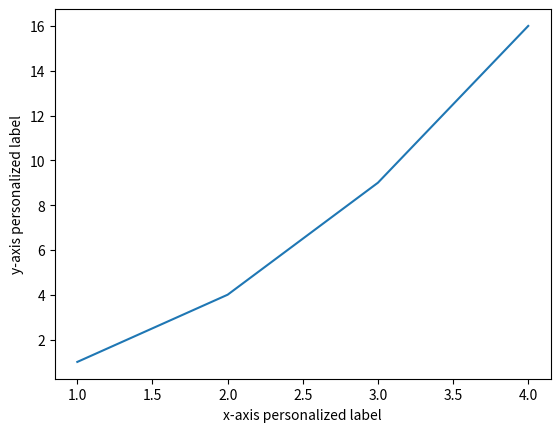
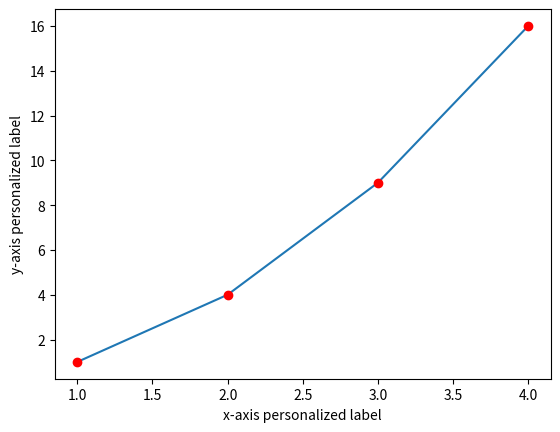
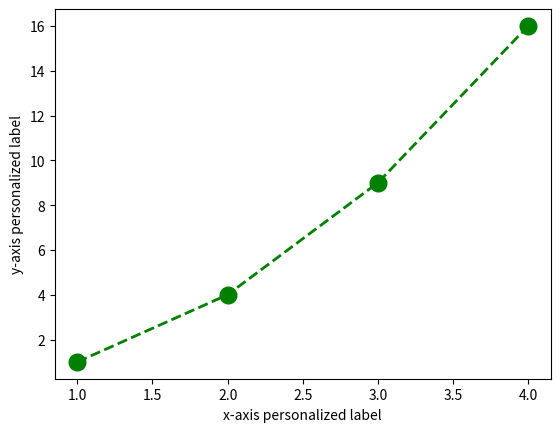
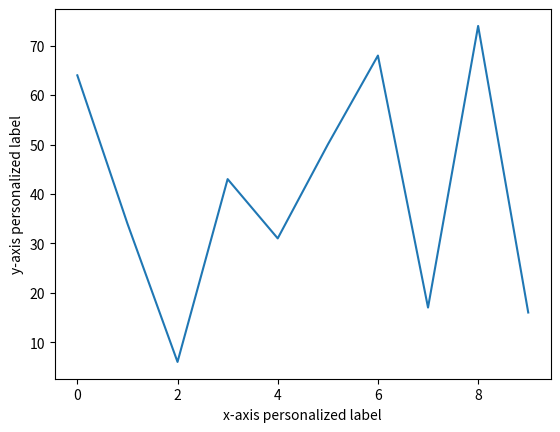
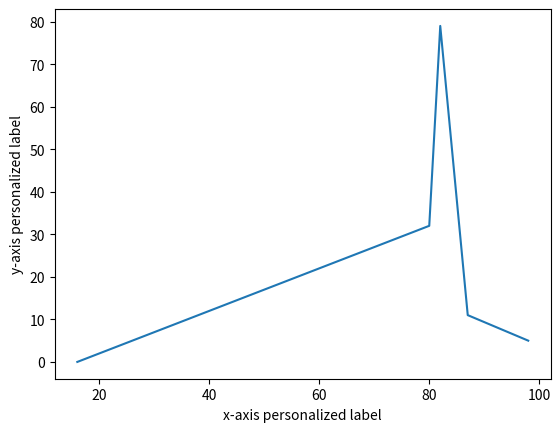
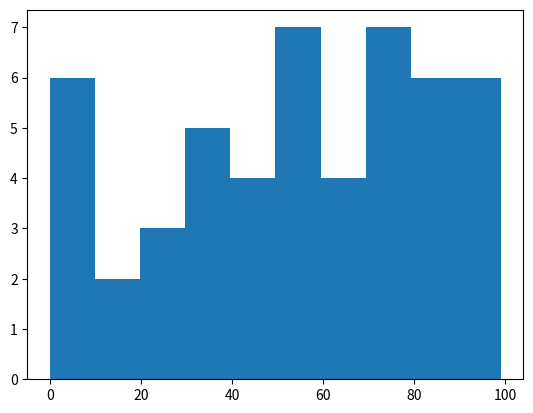
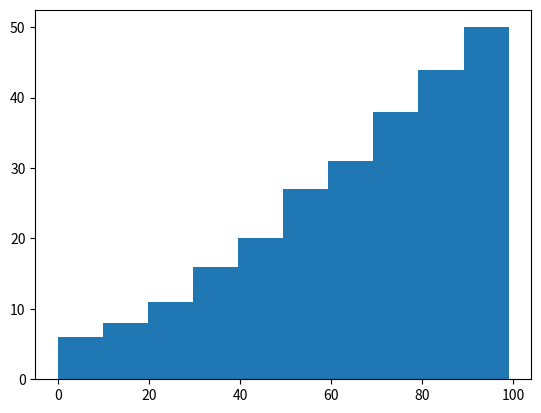
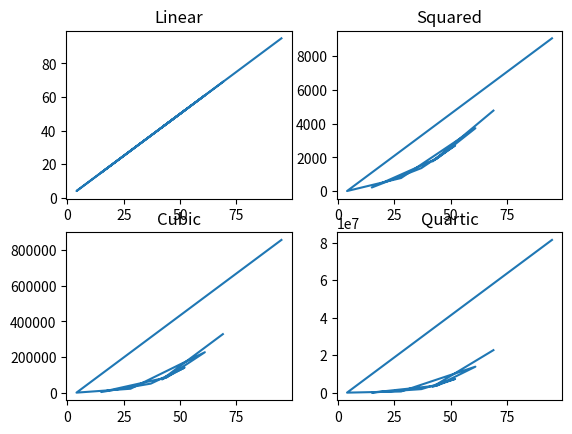

Source code (Python) for these figures, in order:
#!/usr/bin/env python
# -*- coding: utf-8 -*-

""" Introduction to the pyplot interface """

import numpy as np
import matplotlib.pyplot as plt


# =============== #
# Plotting points #
# =============== #

# We can use tuples or lists
x = (1, 2, 3, 4)  # x values as a tuple
y = [1, 4, 9, 16]  # y values as a list

plt.figure()  # creates a new figure
plt.plot(x, y)
plt.xlabel("x-axis personalized label")
plt.ylabel("y-axis personalized label")
plt.show()

plt.figure()  # creates a new figure
plt.plot(x, y)  # by default, the third argument is 'b-' (blue line)
plt.plot(x, y, 'ro')  # red dots
plt.xlabel("x-axis personalized label")
plt.ylabel("y-axis personalized label")
plt.show()


# We can be more explicit with the arguments:
plt.figure()  # creates a new figure
plt.plot(x, y, color='green', marker='o',
         linestyle='dashed', linewidth=2, markersize=12)
plt.xlabel("x-axis personalized label")
plt.ylabel("y-axis personalized label")
plt.show()


# ===================== #
# Plotting numpy arrays #
# ===================== #

# Plotting a one-dimensional array:
a1 = np.random.randint(0, 100, 10)
plt.figure()  # creates a new figure
plt.plot(a1)
plt.xlabel("x-axis personalized label")
plt.ylabel("y-axis personalized label")
plt.show()

# Plotting a two-dimensional array:
a2 = np.random.randint(0, 100, 10).reshape(2, 5)
plt.figure()  # creates a new figure
plt.plot(a2[0], a2[1])
plt.xlabel("x-axis personalized label")
plt.ylabel("y-axis personalized label")
plt.show()

# Histogram of a one-dimensional numpy array:
a3 = np.random.randint(0, 100, 50)
plt.figure()  # creates a new figure
plt.hist(a3)
plt.show()

plt.figure()  # creates a new figure
plt.hist(a3, cumulative=True)
plt.show()


# ========================================== #
# Plotting various subplots in a single plot #
# ========================================== #

x = np.random.randint(0, 100, 10)

plt.figure()  # creates a new figure

plt.subplot(2, 2, 1)  # nrows, ncols, index
plt.plot(x, x)
plt.title("Linear")

plt.subplot(2, 2, 2)  # nrows, ncols, index
plt.plot(x, x * x)
plt.title("Squared")

plt.subplot(2, 2, 3)  # nrows, ncols, index
plt.plot(x, x ** 3)
plt.title("Cubic")

plt.subplot(2, 2, 4)  # nrows, ncols, index
plt.plot(x, x ** 4)
plt.title("Quartic")

plt.show()
